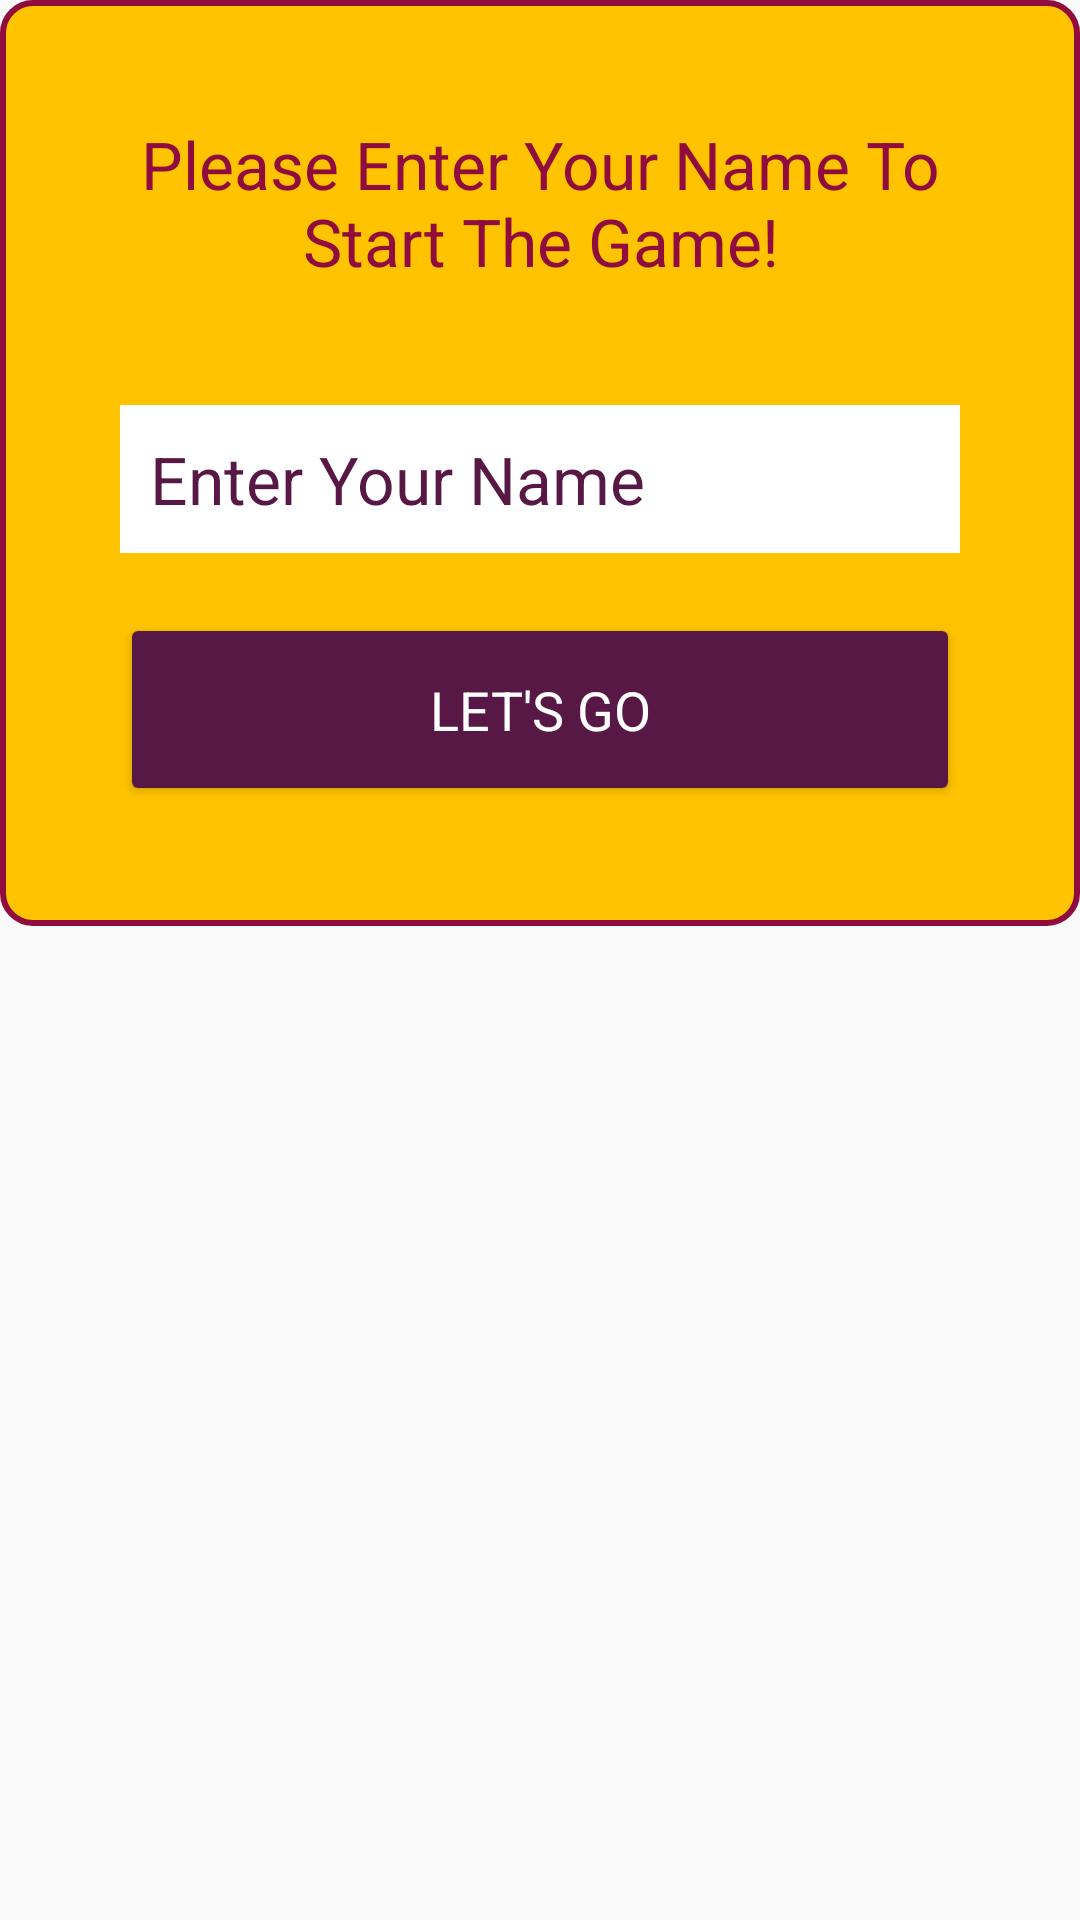

Produce the Android XML layout that renders to this screen, including the resource entries it uses.
<!-- AndroidManifest.xml: application theme AppTheme -->
<!-- res/layout/startdialog.xml -->
<?xml version="1.0" encoding="utf-8"?>
<LinearLayout
    xmlns:android="http://schemas.android.com/apk/res/android"
    android:orientation="vertical"

    android:layout_width="match_parent"

    android:layout_height="wrap_content">
    <LinearLayout
        android:padding="@dimen/long_margin"
        android:orientation="vertical"
        android:background="@drawable/btnshape"
        android:layout_width="wrap_content"
        android:layout_height="wrap_content">

    <TextView
        android:text="@string/startdialog_text"
        android:textColor="@color/purple"
        style="@style/Base.TextAppearance.AppCompat.Large"
        android:gravity="center"
        android:layout_width="match_parent"
        android:layout_marginBottom="@dimen/long_margin"
        android:layout_height="wrap_content" />

    <EditText
        android:inputType="text"
        android:id="@+id/startdialog_name"
        android:textColor="@color/dark_purple"
        android:textColorHint="@color/dark_purple"
        android:background="@color/white"
        android:padding="@dimen/short_margin"
        style="@style/Base.TextAppearance.AppCompat.Large"
        android:maxLength="10"
        android:maxLines="1"
        android:singleLine="true"
        android:layout_marginBottom="@dimen/medium_margin"
        android:lines="1"
        android:hint="@string/entername_text"
        android:layout_width="match_parent"
        android:layout_height="wrap_content" />

    <Button
        android:id="@+id/startdialog_start"
        android:textColor="@color/white"
        android:padding="@dimen/medium_margin"
        style="@style/Base.TextAppearance.AppCompat.Medium"
        android:text="@string/start_game"
        android:theme="@style/purpleButton"
        android:layout_width="match_parent"
        android:layout_height="wrap_content" />
    </LinearLayout>

</LinearLayout>
<!-- resources referenced by this layout -->
<resources>
  <color name="dark_purple">#571845</color>
  <color name="purple">#900c3e</color>
  <color name="white">#ffffff</color>
  <dimen name="long_margin">40dp</dimen>
  <dimen name="medium_margin">20dp</dimen>
  <dimen name="short_margin">10dp</dimen>
  <!-- drawable btnshape (drawable) -->
  <?xml version="1.0" encoding="utf-8"?>
  <shape xmlns:android="http://schemas.android.com/apk/res/android"
      android:shape="rectangle"
      >
  
      <solid
          android:color="@color/gold"
          />
      <corners
          android:radius="10dp"/>
      <stroke
          android:color="@color/purple"
          android:width="2dp"/>
  
  </shape>
  <string name="entername_text">Enter Your Name</string>
  <string name="start_game">Let\'s Go</string>
  <string name="startdialog_text">Please Enter Your Name To Start The Game!</string>
  <style name="purpleButton" parent="Theme.AppCompat">
          <item name="colorButtonNormal">@color/dark_purple</item>
          <item name="colorControlHighlight">@color/purple</item>
      </style>
  <style name="AppTheme" parent="Theme.AppCompat.Light.NoActionBar">
          
          <item name="colorPrimary">@color/colorPrimary</item>
          <item name="colorPrimaryDark">@color/colorPrimaryDark</item>
          <item name="colorAccent">@color/colorAccent</item>
      </style>
  <color name="gold">#ffc300</color>
  <color name="colorPrimary">#3F51B5</color>
  <color name="colorPrimaryDark">#303F9F</color>
  <color name="colorAccent">#FF4081</color>
</resources>
